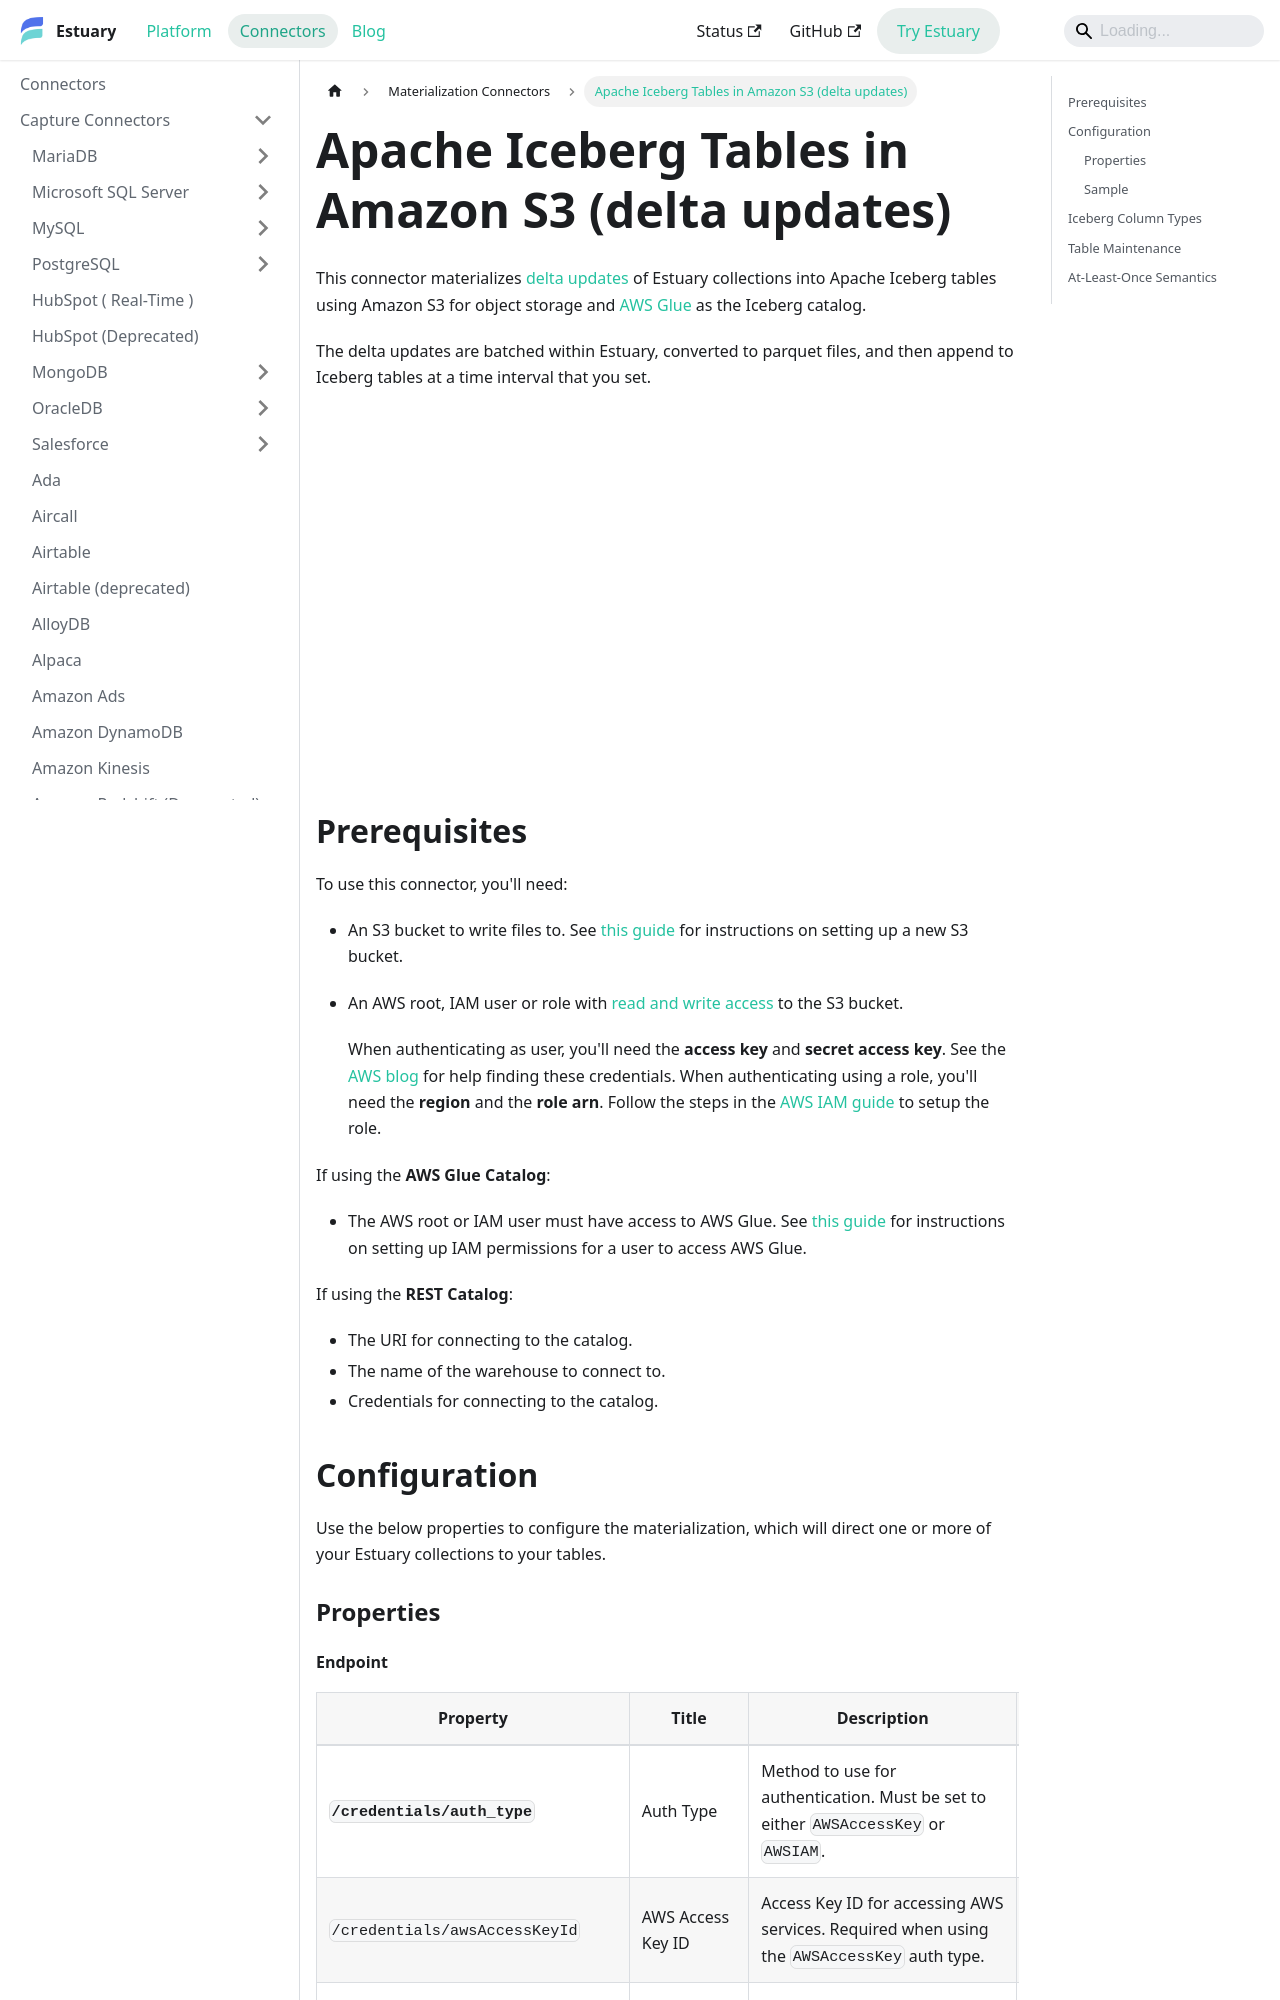

repository: estuary/flow · page: reference/Connectors/materialization-connectors/amazon-s3-iceberg/index.html · generator: docusaurus

---
description: This connector materializes delta updates of Estuary collections into Apache Iceberg tables using Amazon S3 for object storage and AWS Glue as the Iceberg catalog.
---

import ReactPlayer from "react-player";

# Apache Iceberg Tables in Amazon S3  (delta updates)

This connector materializes [delta updates](/concepts/materialization/#delta-updates) of
Estuary collections into Apache Iceberg tables using Amazon S3 for object storage and [AWS
Glue](https://docs.aws.amazon.com/glue/latest/dg/aws-glue-programming-etl-format-iceberg.html) as
the Iceberg catalog.

The delta updates are batched within Estuary, converted to parquet files, and then append to Iceberg
tables at a time interval that you set.

<ReactPlayer controls url="https://www.youtube.com/watch?v=s0kGGp17pBg" />

## Prerequisites

To use this connector, you'll need:

* An S3 bucket to write files to. See [this
  guide](https://docs.aws.amazon.com/AmazonS3/latest/userguide/create-bucket-overview.html) for
  instructions on setting up a new S3 bucket.

- An AWS root, IAM user or role with [read and write
  access](https://docs.aws.amazon.com/IAM/latest/UserGuide/reference_policies_examples_s3_rw-bucket.html)
  to the S3 bucket.

  When authenticating as user, you'll need the **access key** and **secret access key**. See the
  [AWS blog](https://aws.amazon.com/blogs/security/wheres-my-secret-access-key/) for help finding
  these credentials. When authenticating using a role, you'll need the **region** and the **role
  arn**. Follow the steps in the [AWS IAM guide](/guides/iam-auth/aws.md) to setup the role.

If using the **AWS Glue Catalog**:

- The AWS root or IAM user must have access to AWS Glue. See [this
  guide](https://docs.aws.amazon.com/glue/latest/dg/set-up-iam.html) for
  instructions on setting up IAM permissions for a user to access AWS Glue.

If using the **REST Catalog**:

- The URI for connecting to the catalog.
- The name of the warehouse to connect to.
- Credentials for connecting to the catalog.

## Configuration

Use the below properties to configure the materialization, which will direct one or more of your
Estuary collections to your tables.

### Properties
